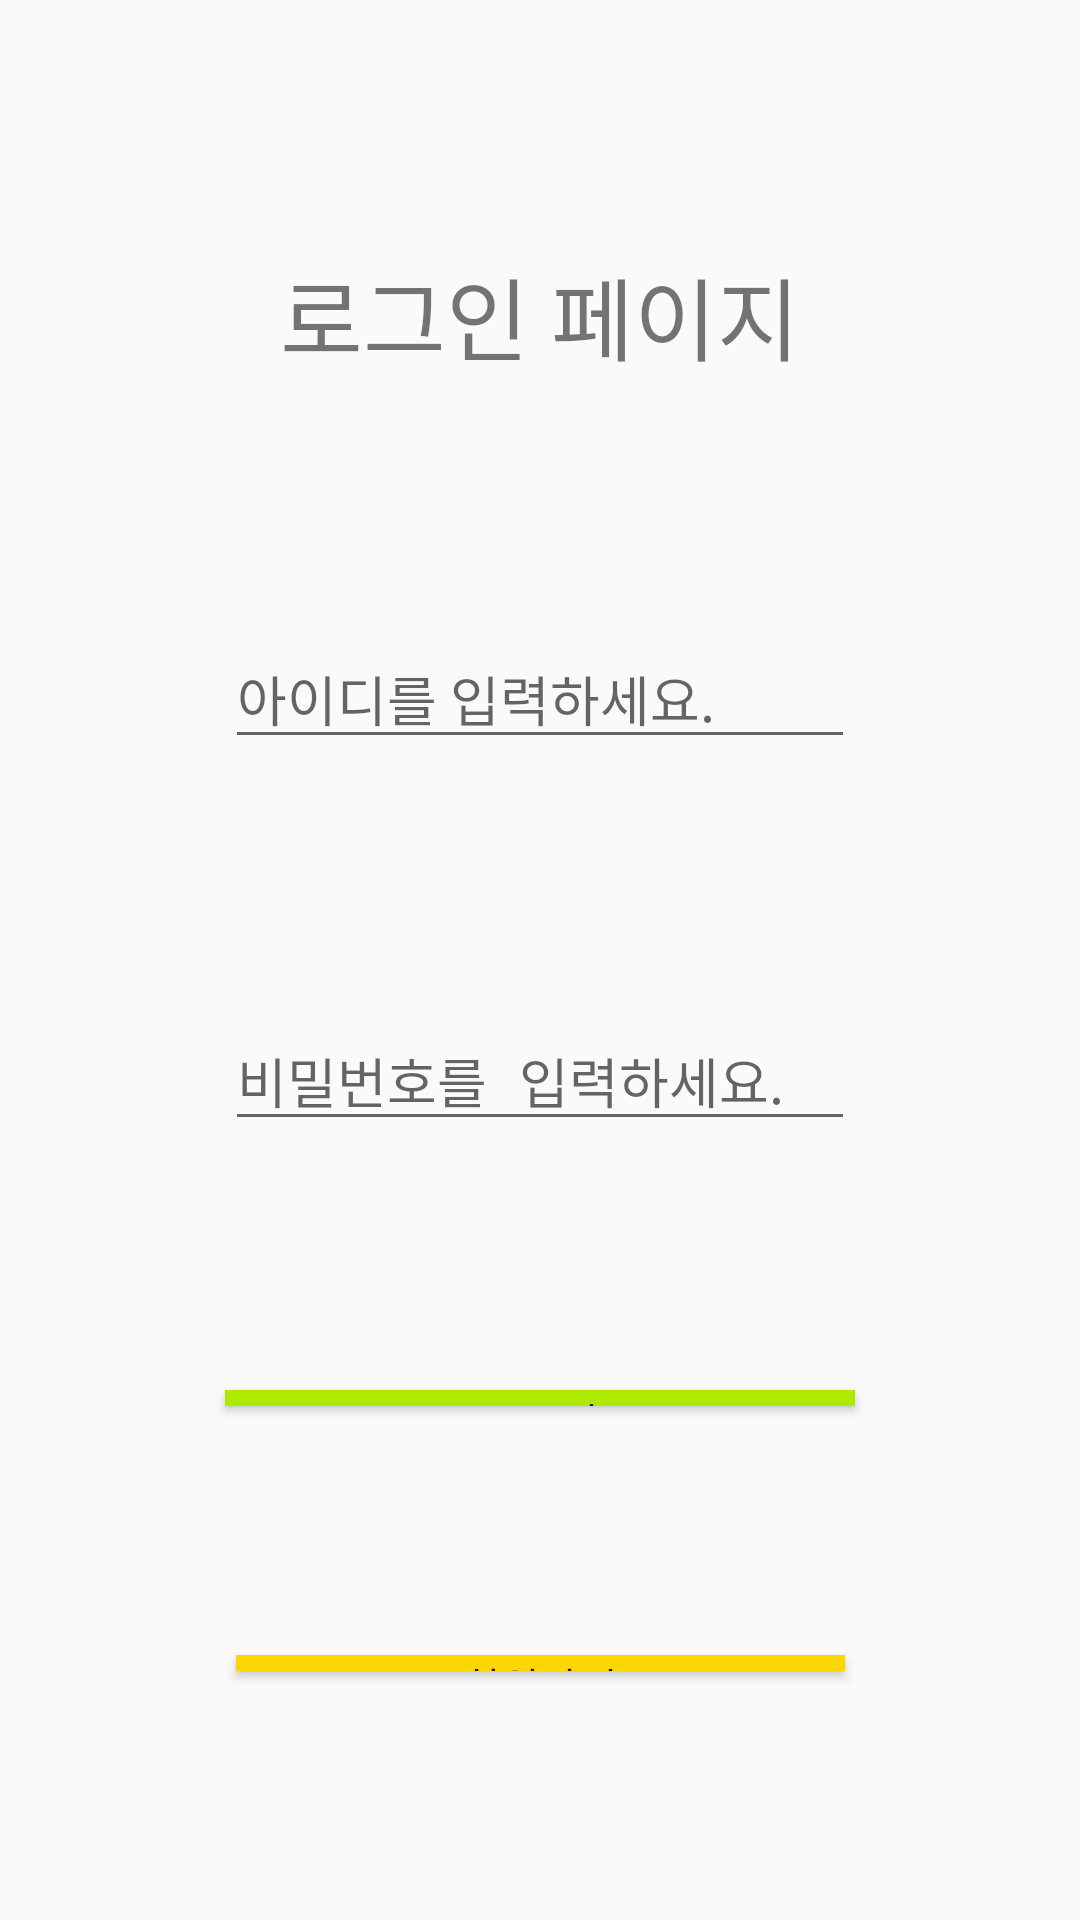

This screen was rendered from an Android layout file. Write that file and the resources it references.
<!-- AndroidManifest.xml: activity theme Theme.AppCompat.Light.NoActionBar -->
<!-- res/layout/activity_login.xml -->
<?xml version="1.0" encoding="utf-8"?>
<androidx.constraintlayout.widget.ConstraintLayout xmlns:android="http://schemas.android.com/apk/res/android"
    xmlns:app="http://schemas.android.com/apk/res-auto"
    xmlns:tools="http://schemas.android.com/tools"
    android:id="@+id/constraintLayout"
    android:layout_width="match_parent"
    android:layout_height="match_parent">

    <Button
        android:id="@+id/login_button"
        android:layout_width="210dp"
        android:layout_height="0dp"
        android:layout_marginBottom="83dp"
        android:background="#AEEA00"
        android:text="로그인"
        app:layout_constraintBottom_toTopOf="@+id/join_button"
        app:layout_constraintEnd_toEndOf="parent"
        app:layout_constraintStart_toStartOf="parent"
        app:layout_constraintTop_toBottomOf="@+id/passwd_et" />

    <Button
        android:id="@+id/join_button"
        android:layout_width="203dp"
        android:layout_height="0dp"
        android:layout_marginBottom="83dp"
        android:background="#FFD600"
        android:text="회원가입"
        app:layout_constraintBottom_toBottomOf="parent"
        app:layout_constraintEnd_toEndOf="parent"
        app:layout_constraintStart_toStartOf="parent"
        app:layout_constraintTop_toBottomOf="@+id/login_button" />

    <EditText
        android:id="@+id/userid_et"
        android:layout_width="wrap_content"
        android:layout_height="wrap_content"
        android:layout_marginBottom="84dp"
        android:ems="10"
        android:hint="아이디를 입력하세요."
        android:inputType="textPersonName"
        android:text=""
        app:layout_constraintBottom_toTopOf="@+id/passwd_et"
        app:layout_constraintEnd_toEndOf="parent"
        app:layout_constraintStart_toStartOf="parent"
        app:layout_constraintTop_toBottomOf="@+id/textView" />

    <EditText
        android:id="@+id/passwd_et"
        android:layout_width="wrap_content"
        android:layout_height="wrap_content"
        android:layout_marginBottom="83dp"
        android:ems="10"
        android:hint="비밀번호를 입력하세요."
        android:inputType="textPassword"
        app:layout_constraintBottom_toTopOf="@+id/login_button"
        app:layout_constraintEnd_toEndOf="parent"
        app:layout_constraintStart_toStartOf="parent"
        app:layout_constraintTop_toBottomOf="@+id/userid_et" />

    <TextView
        android:id="@+id/textView"
        android:layout_width="wrap_content"
        android:layout_height="wrap_content"
        android:layout_marginTop="83dp"
        android:layout_marginBottom="83dp"
        android:text="로그인 페이지"
        android:textSize="30sp"
        app:layout_constraintBottom_toTopOf="@+id/userid_et"
        app:layout_constraintEnd_toEndOf="parent"
        app:layout_constraintStart_toStartOf="parent"
        app:layout_constraintTop_toTopOf="parent" />
</androidx.constraintlayout.widget.ConstraintLayout>
<!-- resources referenced by this layout -->
<resources>

</resources>
